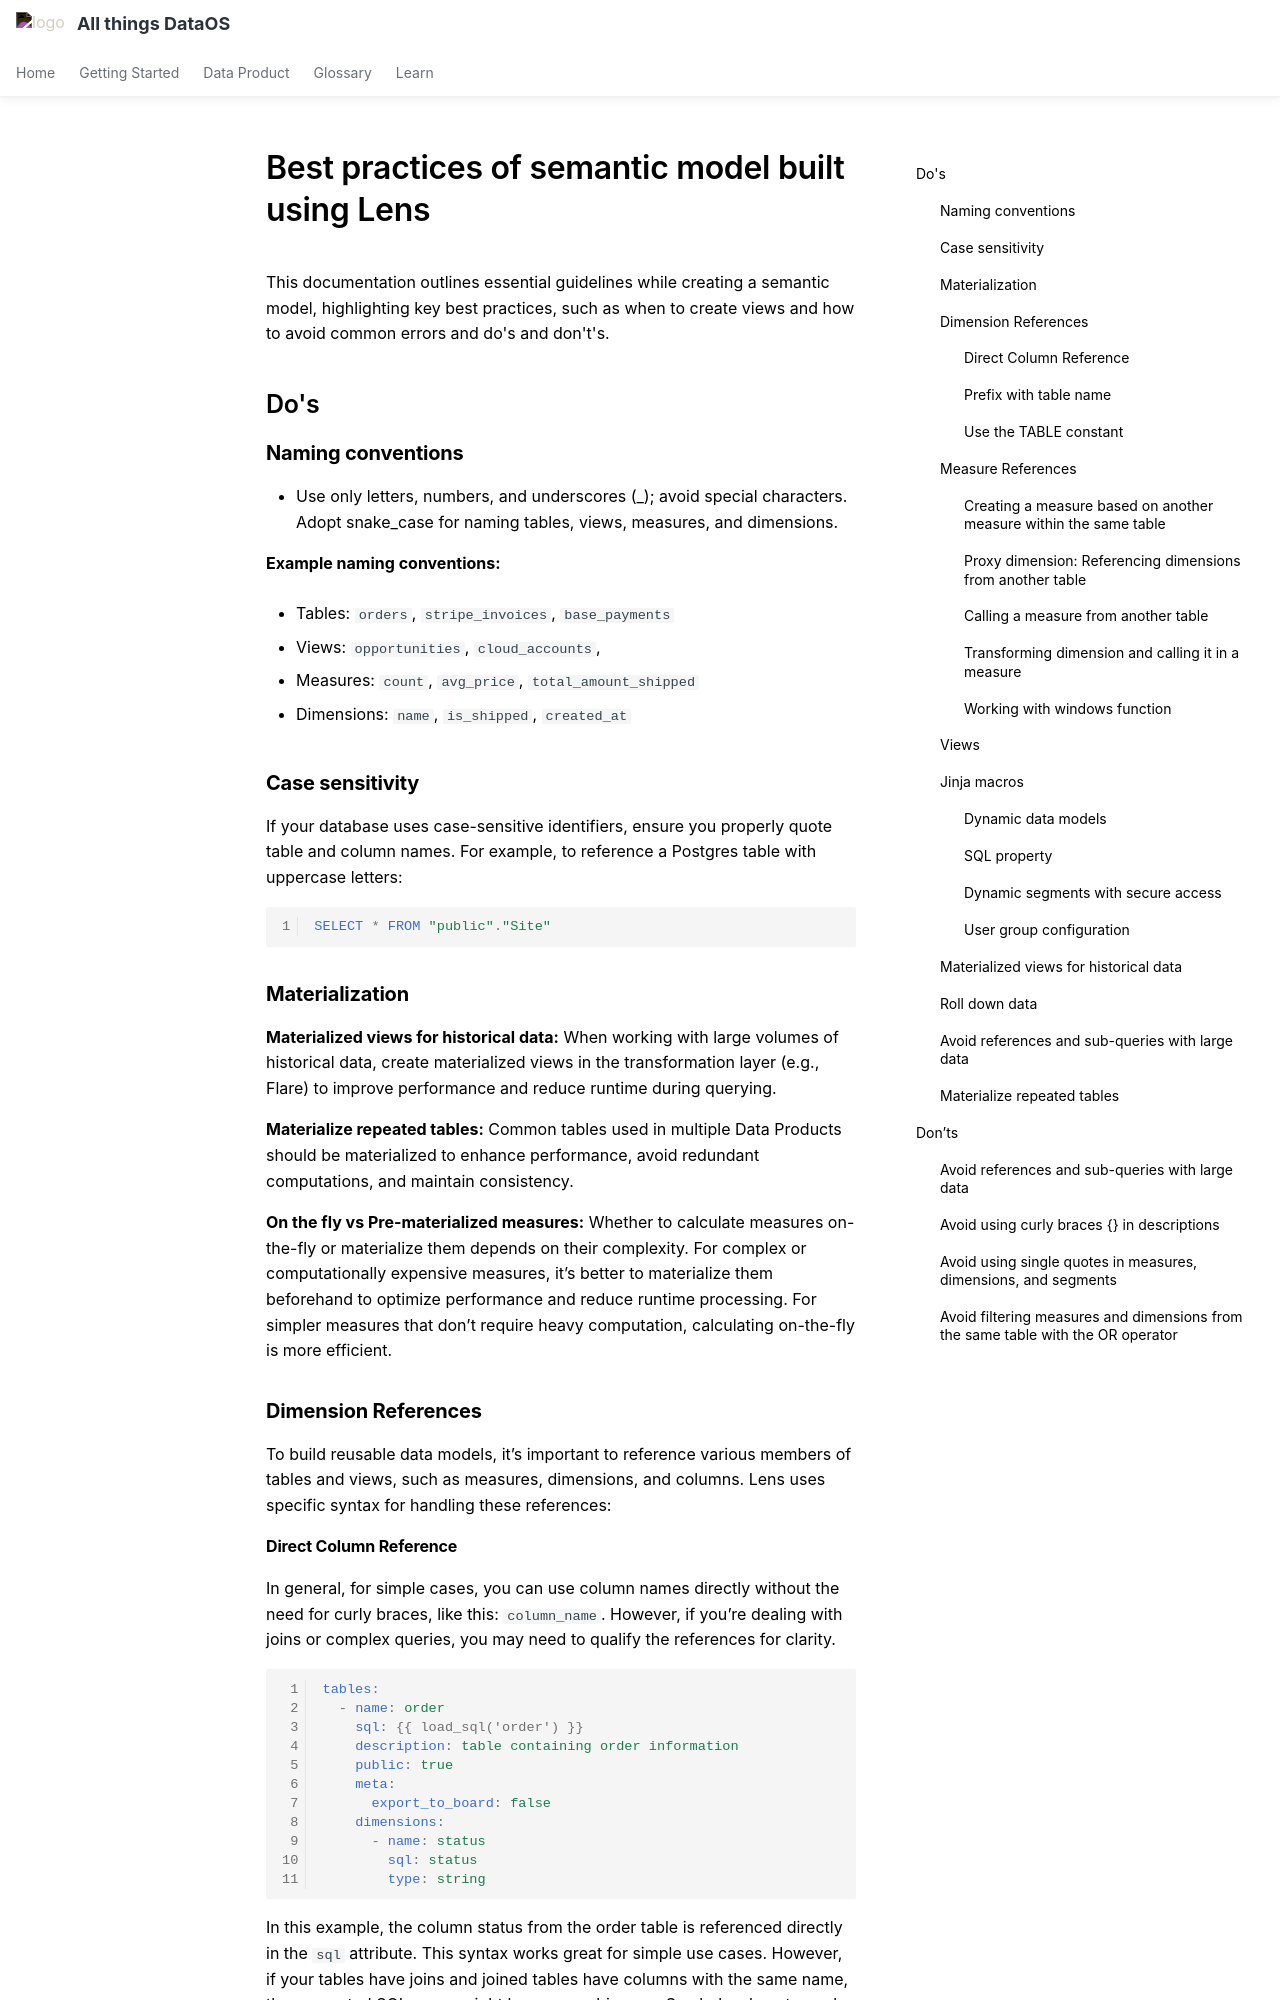

repository: moderndatacompany/dataos.info · page: resources/lens/dos_and_donts/index.html · generator: mkdocs

# Best practices of semantic model built using Lens 

This documentation outlines essential guidelines while creating a semantic model, highlighting key best practices, such as when to create views and how to avoid common errors and do's and don't's.

## Do's

### **Naming conventions**

* Use only letters, numbers, and underscores (\_); avoid special characters. Adopt snake\_case for naming tables, views, measures, and dimensions.

**Example naming conventions:**

* Tables: `orders`, `stripe_invoices`, `base_payments`

* Views: `opportunities`, `cloud_accounts`,

* Measures: `count`, `avg_price`, `total_amount_shipped`

* Dimensions: `name`, `is_shipped`, `created_at`

### **Case sensitivity**

If your database uses case-sensitive identifiers, ensure you properly quote table and column names. For example, to reference a Postgres table with uppercase letters:

```sql
SELECT * FROM "public"."Site"
```

### **Materialization**

**Materialized views for historical data:** When working with large volumes of historical data, create materialized views in the transformation layer (e.g., Flare) to improve performance and reduce runtime during querying.
   
**Materialize repeated tables:** Common tables used in multiple Data Products should be materialized to enhance performance, avoid redundant computations, and maintain consistency.

**On the fly vs Pre-materialized measures:** Whether to calculate measures on-the-fly or materialize them depends on their complexity. For complex or computationally expensive measures, it’s better to materialize them beforehand to optimize performance and reduce runtime processing. For simpler measures that don’t require heavy computation, calculating on-the-fly is more efficient.

### **Dimension References**

To build reusable data models, it’s important to reference various members of tables and views, such as measures, dimensions, and columns. Lens uses specific syntax for handling these references:
